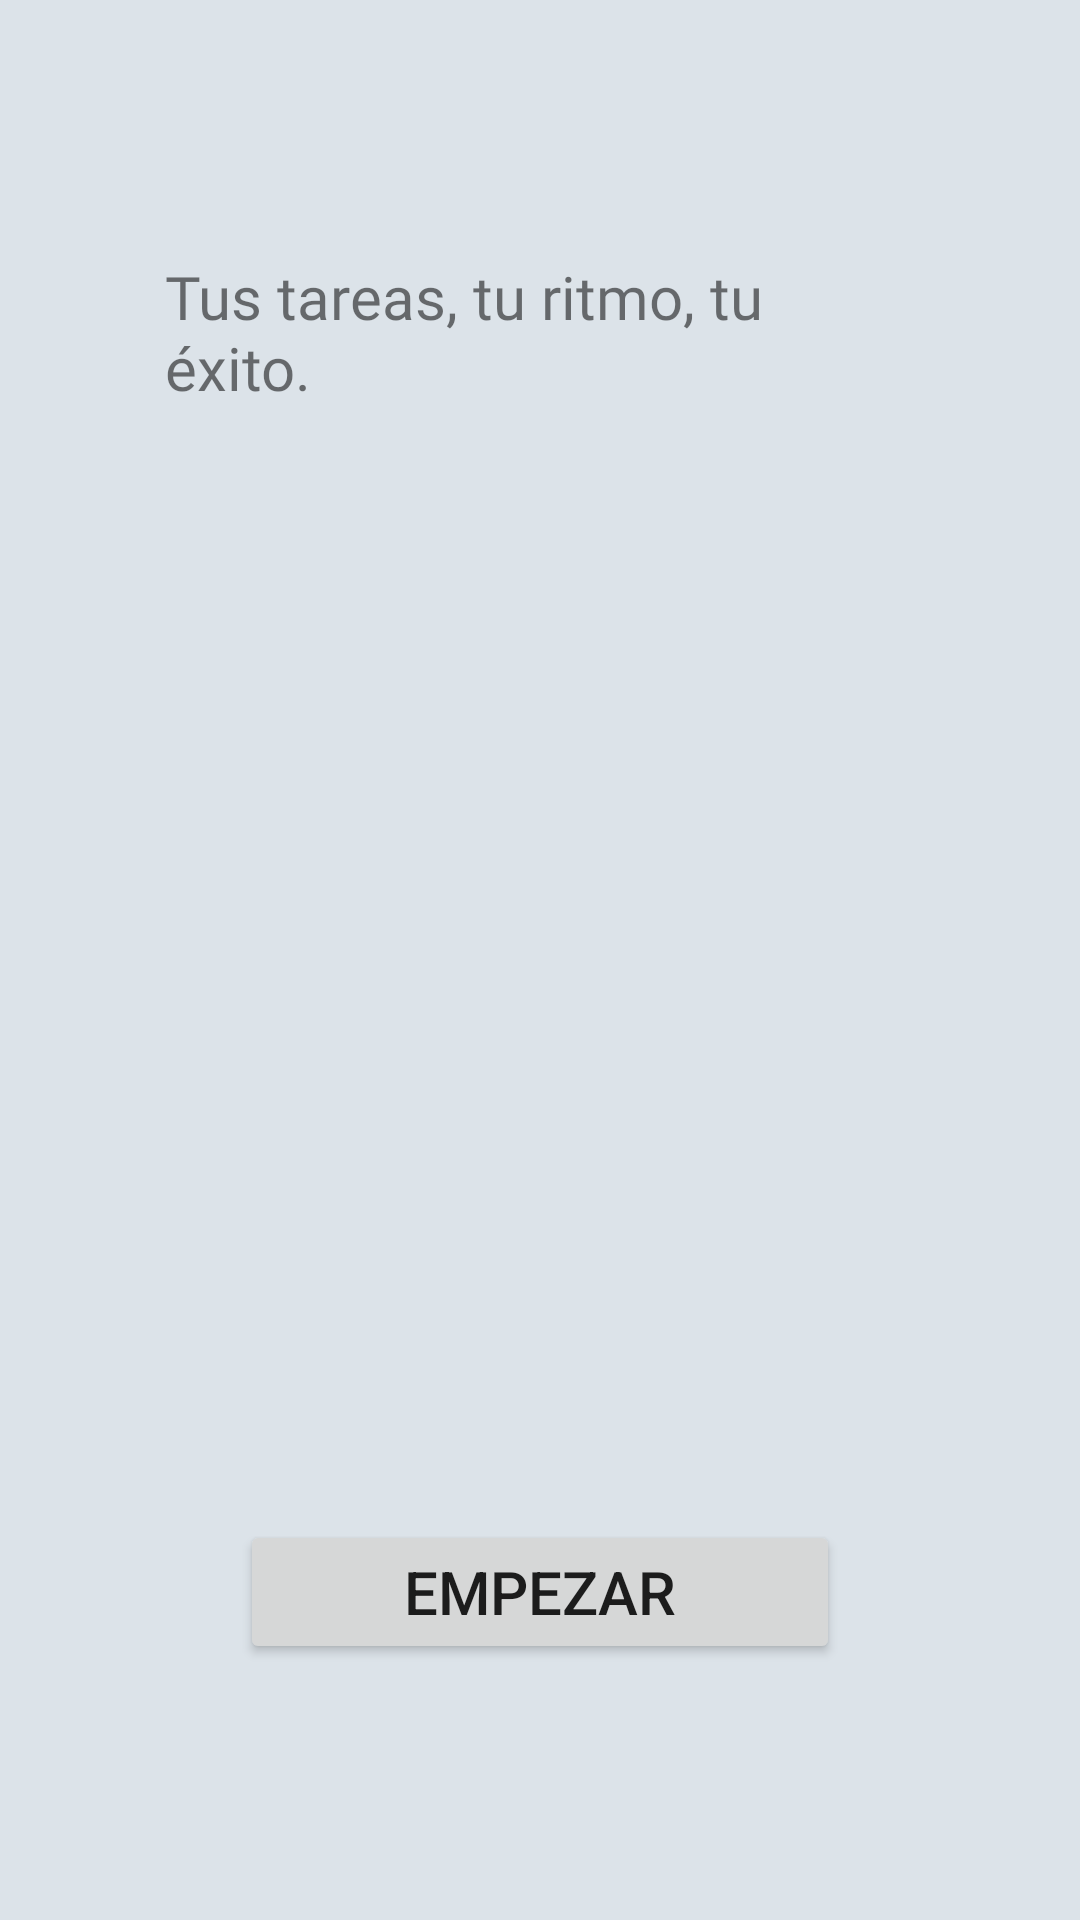

Layout XML and referenced resources for this Android screen:
<!-- AndroidManifest.xml: application theme Theme.TrassTarea -->
<!-- res/layout/activity_main.xml -->
<?xml version="1.0" encoding="utf-8"?>
<androidx.constraintlayout.widget.ConstraintLayout xmlns:android="http://schemas.android.com/apk/res/android"
    xmlns:app="http://schemas.android.com/apk/res-auto"
    xmlns:tools="http://schemas.android.com/tools"
    android:id="@+id/main_constraint"
    android:layout_width="match_parent"
    android:layout_height="match_parent"
    android:background="@color/secundario"
    tools:context=".actividades.MainActivity">

    <ImageView
        android:id="@+id/main_iv_logo"
        android:layout_width="200dp"
        android:layout_height="200dp"
        android:contentDescription="@string/main_iv_descripcion"
        app:layout_constraintBottom_toTopOf="@+id/main_bt_empezar"
        app:layout_constraintEnd_toEndOf="@+id/main_tv_eslogan"
        app:layout_constraintStart_toStartOf="@+id/main_tv_eslogan"
        app:layout_constraintTop_toBottomOf="@+id/main_tv_eslogan"
        app:srcCompat="@drawable/icon_pablo" />

    <TextView
        android:id="@+id/main_tv_eslogan"
        android:layout_width="wrap_content"
        android:layout_height="wrap_content"
        android:fontFamily="@font/days_one"
        android:maxWidth="250dp"
        android:maxLines="3"
        android:text="@string/main_tv_slogan"
        android:textSize="20sp"
        app:layout_constraintBottom_toTopOf="@+id/main_iv_logo"
        app:layout_constraintEnd_toEndOf="parent"
        app:layout_constraintStart_toStartOf="parent"
        app:layout_constraintTop_toTopOf="parent" />

    <Button
        android:id="@+id/main_bt_empezar"
        android:layout_width="0dp"
        android:layout_height="wrap_content"
        android:text="@string/main_bt_empezar"
        android:textSize="20sp"
        app:layout_constraintBottom_toBottomOf="parent"
        app:layout_constraintEnd_toEndOf="@+id/main_iv_logo"
        app:layout_constraintStart_toStartOf="@+id/main_iv_logo"
        app:layout_constraintTop_toBottomOf="@+id/main_iv_logo" />

</androidx.constraintlayout.widget.ConstraintLayout>
<!-- resources referenced by this layout -->
<resources>
  <color name="secundario">#DCE3E9</color>
  <string name="main_bt_empezar">Empezar</string>
  <string name="main_iv_descripcion">Imagen con el logotipo de la app</string>
  <string name="main_tv_slogan">Tus tareas, tu ritmo, tu éxito.</string>
  <style name="Theme.TrassTarea" parent="Theme.AppCompat.DayNight.DarkActionBar">
          
          <item name="colorPrimary">@color/primario</item>
          <item name="colorPrimaryVariant">@color/primario_oscuro</item>
          <item name="colorOnPrimary">@color/claro</item>
          
          <item name="colorSecondary">@color/resaltado</item>
          <item name="colorSecondaryVariant">@color/resaltado_oscuro</item>
          <item name="colorOnSecondary">@color/oscuro</item>
          
  
          
          <item name="android:textSize">@dimen/new_font_size_medium</item>
      </style>
  <color name="primario">#105F8D</color>
  <color name="primario_oscuro">#20333D</color>
  <color name="claro">#FFf4f4f4</color>
  <color name="resaltado">#219BCC</color>
  <color name="resaltado_oscuro">#004C69</color>
  <color name="oscuro">#FF101010</color>
  <dimen name="new_font_size_medium">18sp</dimen>
</resources>
